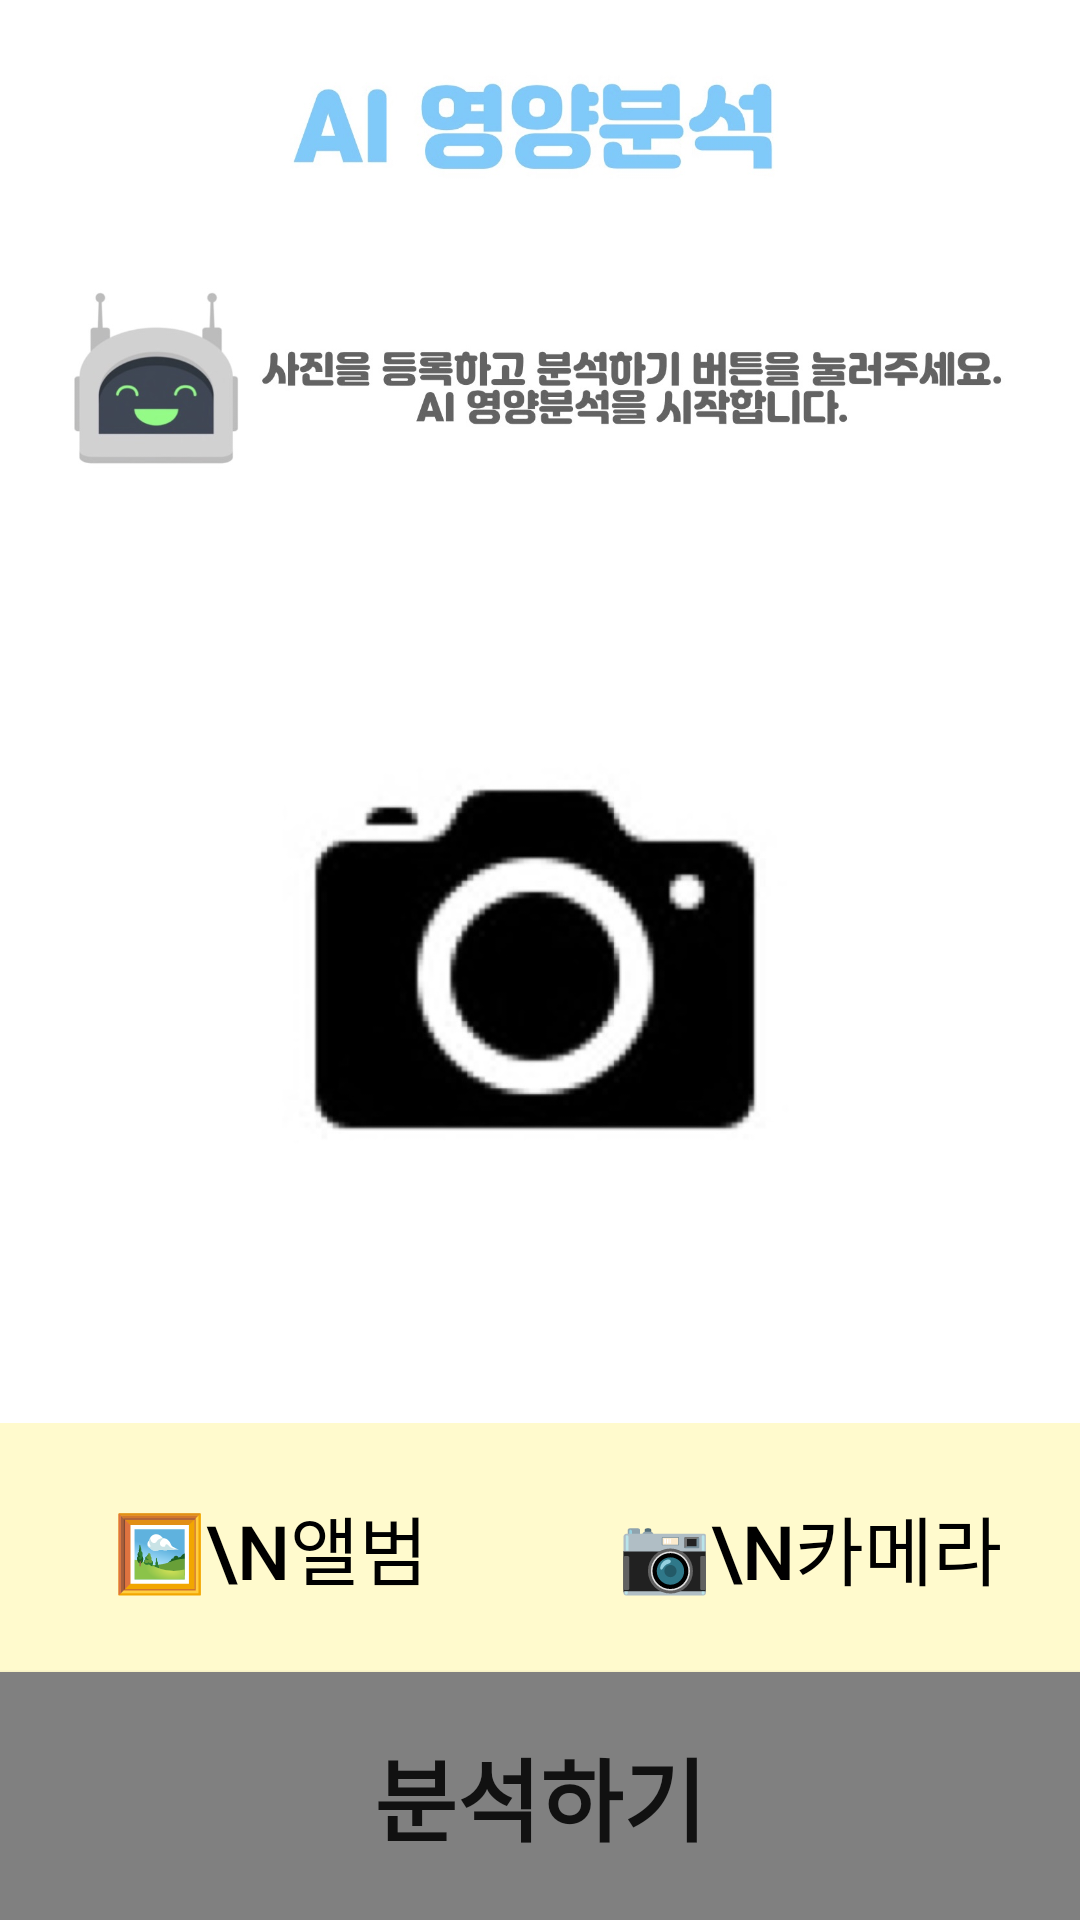

Android layout source for this screen:
<!-- AndroidManifest.xml: application theme Theme.AIbasedNutritionAnalysis -->
<!-- res/layout/activity_takeorselect_photo.xml -->
<?xml version="1.0" encoding="utf-8"?>
<LinearLayout xmlns:android="http://schemas.android.com/apk/res/android"
    xmlns:app="http://schemas.android.com/apk/res-auto"
    xmlns:tools="http://schemas.android.com/tools"
    android:layout_width="match_parent"
    android:layout_height="match_parent"
    android:orientation="vertical">

    <ImageView
        android:id="@+id/logo2"
        android:layout_width="match_parent"
        android:layout_height="85dp"
        app:srcCompat="@drawable/logo" />

    <ImageView
        android:id="@+id/imageView4"
        android:layout_width="match_parent"
        android:layout_height="match_parent"
        android:layout_weight="2"
        app:srcCompat="@drawable/announce" />

    <ImageView
        android:id="@+id/img_picture"
        android:layout_width="match_parent"
        android:layout_height="match_parent"
        android:layout_weight="1.2"
        app:srcCompat="@drawable/smallcamera" />

    <LinearLayout
        android:layout_width="match_parent"
        android:layout_height="match_parent"
        android:layout_weight="2"
        android:gravity="center|center_horizontal|center_vertical"
        android:orientation="horizontal">

        <Button
            android:id="@+id/select_photo"
            android:layout_width="match_parent"
            android:layout_height="match_parent"
            android:layout_weight="1"
            android:background="@color/lemon"
            android:text="🖼️\n앨범"
            android:textColor="@color/black"
            android:textSize="25dp"
            app:backgroundTint="@color/transparent"
            app:backgroundTintMode="add"
            app:strokeColor="#FFFFFF" />

        <Button
            android:id="@+id/take_photo"
            android:layout_width="match_parent"
            android:layout_height="match_parent"
            android:layout_weight="1"
            android:background="@color/lemon"
            android:text="📷\n카메라"
            android:textColor="@color/black"
            android:textSize="25dp"
            app:backgroundTint="@color/transparent"
            app:backgroundTintMode="add"
            app:iconGravity="textTop"
            app:iconTint="#FFFFFF" />

    </LinearLayout>

    <Button
        android:id="@+id/button3"
        android:layout_width="match_parent"
        android:layout_height="match_parent"
        android:layout_weight="2"
        android:background="@color/gray"
        android:text="분석하기"
        android:textSize="30dp"
        android:textStyle="bold"
        app:backgroundTint="@color/transparent"
        app:backgroundTintMode="add" />

</LinearLayout>
<!-- resources referenced by this layout -->
<resources>
  <color name="black">#FF000000</color>
  <color name="gray">#808080</color>
  <color name="lemon">#FFFACD</color>
  <color name="transparent">#00ff0000</color>
  <!-- drawable announce: jpg bitmap (drawable, 64001 bytes) -->
  <!-- drawable logo: jpg bitmap (drawable, 36822 bytes) -->
  <!-- drawable smallcamera: jpg bitmap (drawable, 49343 bytes) -->
  <style name="Theme.AIbasedNutritionAnalysis" parent="Theme.MaterialComponents.DayNight.DarkActionBar">
          
          <item name="colorPrimary">@color/purple_500</item>
          <item name="colorPrimaryVariant">@color/purple_700</item>
          <item name="colorOnPrimary">@color/white</item>
          
          <item name="colorSecondary">@color/teal_200</item>
          <item name="colorSecondaryVariant">@color/teal_700</item>
          <item name="colorOnSecondary">@color/black</item>
          
          <item name="android:statusBarColor" tools:targetApi="l">?attr/colorPrimaryVariant</item>
          
          
          <item name="windowActionBar">false</item>
          <item name="windowNoTitle">true</item>
      </style>
  <color name="purple_500">#FF6200EE</color>
  <color name="purple_700">#FF3700B3</color>
  <color name="white">#FFFFFFFF</color>
  <color name="teal_200">#FF03DAC5</color>
  <color name="teal_700">#FF018786</color>
</resources>
